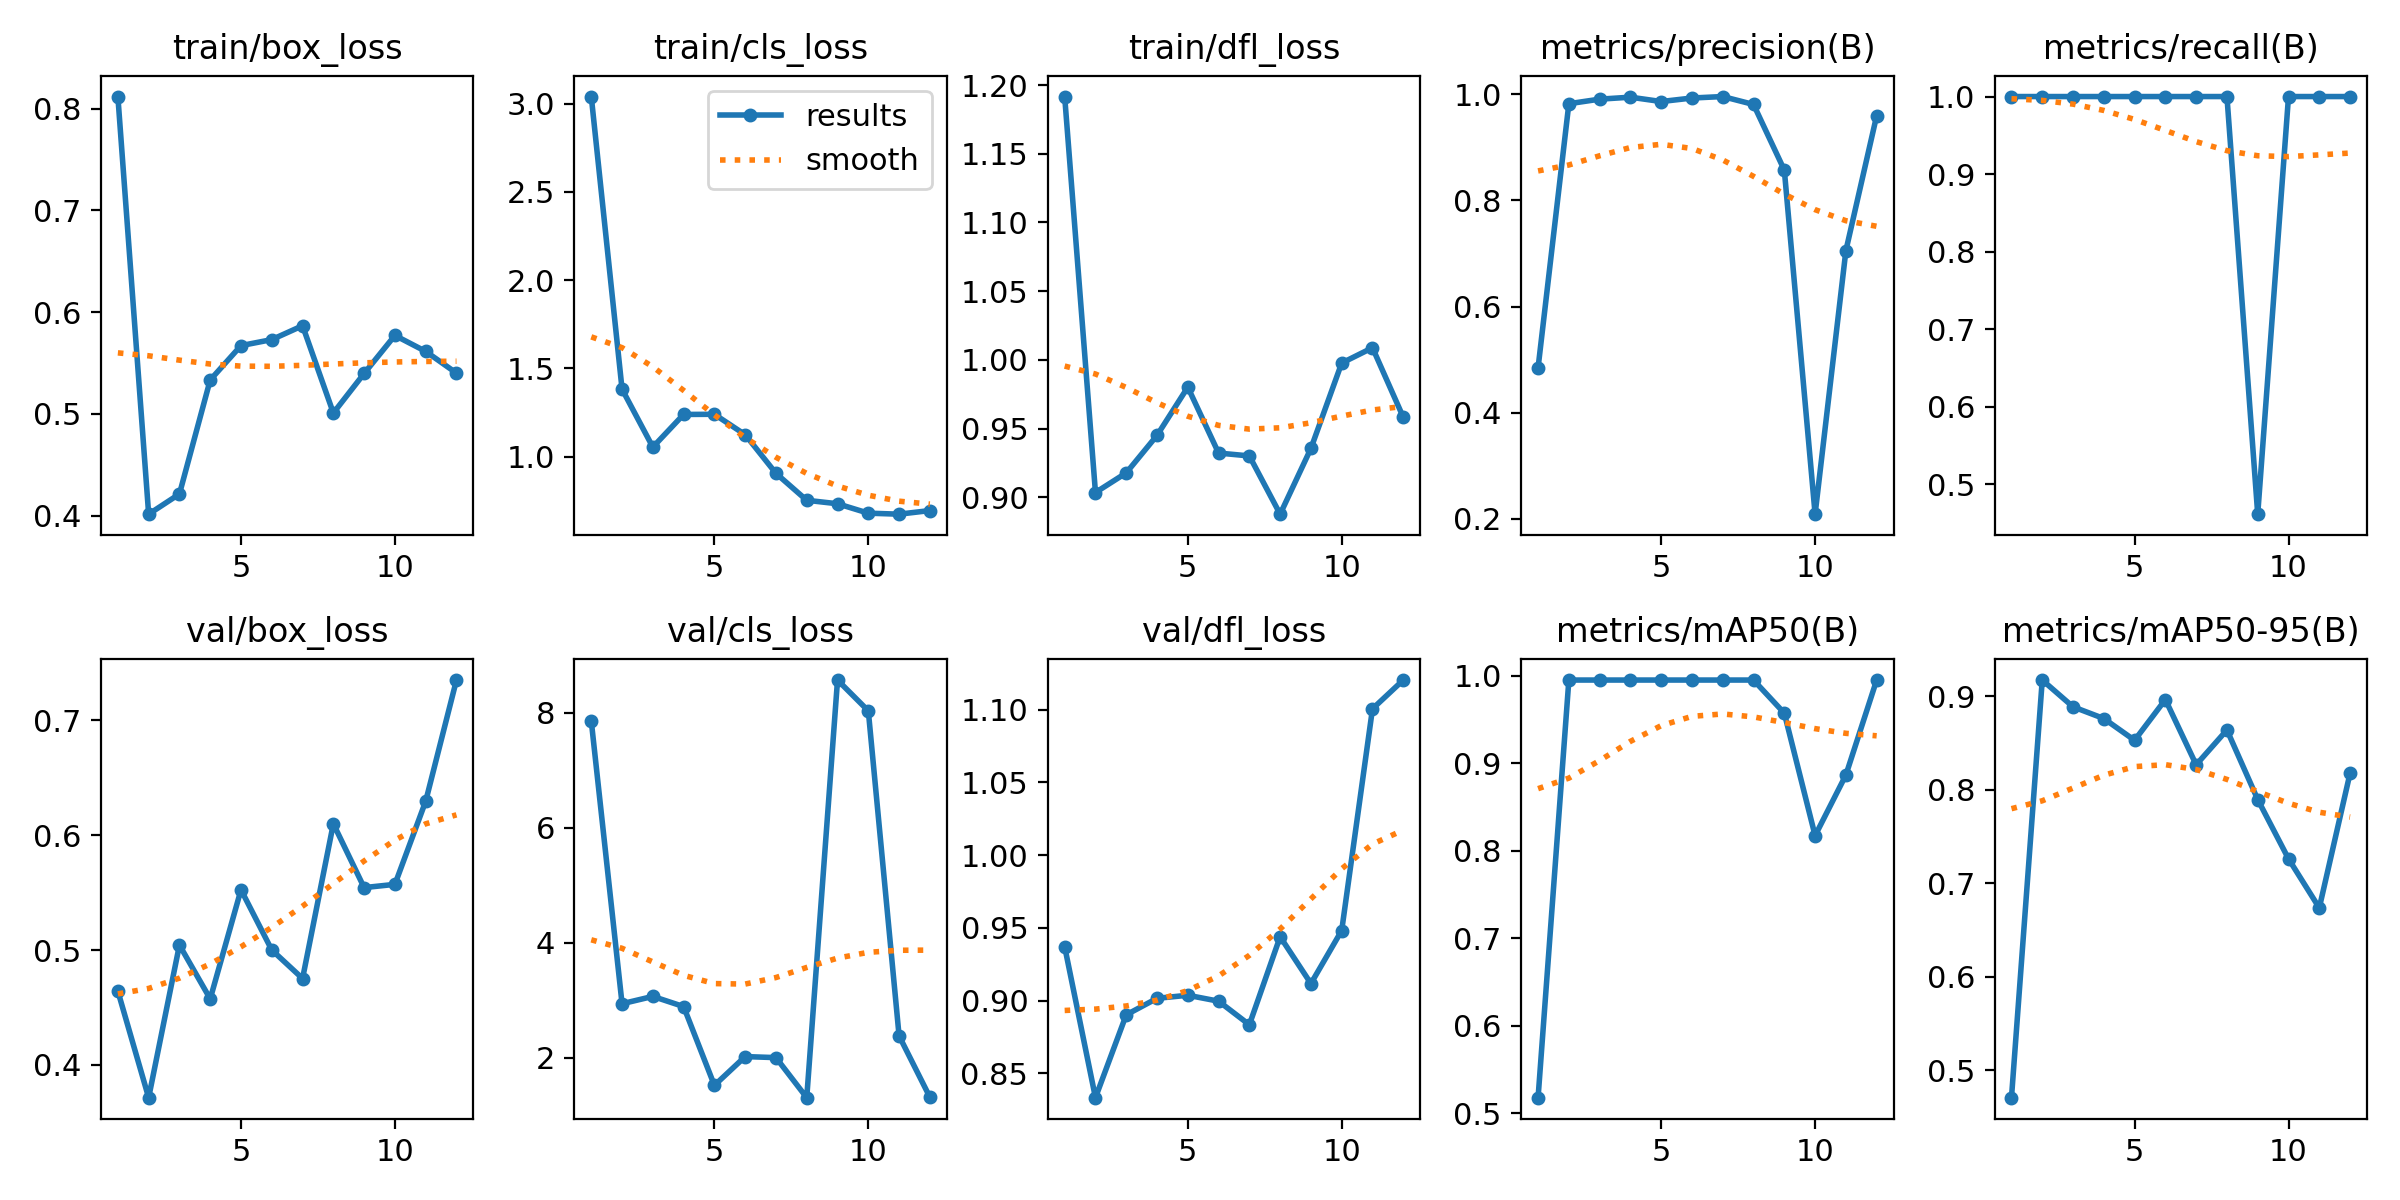

Values plotted in this chart, from the file beside it:
epoch, time, train/box_loss, train/cls_loss, train/dfl_loss, metrics/precision(B), metrics/recall(B), metrics/mAP50(B), metrics/mAP50-95(B), val/box_loss, val/cls_loss, val/dfl_loss, lr/pg0, lr/pg1, lr/pg2
1, 20.36, 0.8121, 3.04, 1.192, 0.4844, 1, 0.5179, 0.4704, 0.4641, 7.858, 0.9371, 0.00012, 0.00012, 0.00012
2, 39.13, 0.4013, 1.383, 0.9034, 0.9823, 1, 0.995, 0.9172, 0.3713, 2.939, 0.8332, 0.0002574, 0.0002574, 0.0002574
3, 57.65, 0.4212, 1.055, 0.9177, 0.9909, 1, 0.995, 0.8885, 0.5044, 3.067, 0.8902, 0.0003921, 0.0003921, 0.0003921
4, 75.99, 0.5333, 1.24, 0.945, 0.9946, 1, 0.995, 0.876, 0.4574, 2.89, 0.9015, 0.000524, 0.000524, 0.000524
5, 94.44, 0.5671, 1.24, 0.9801, 0.9864, 1, 0.995, 0.8527, 0.5525, 1.52, 0.9036, 0.0006531, 0.0006531, 0.0006531
6, 112.8, 0.573, 1.125, 0.9322, 0.9931, 1, 0.995, 0.8963, 0.5, 2.02, 0.8995, 0.0007794, 0.0007794, 0.0007794
7, 131.1, 0.5867, 0.9061, 0.9301, 0.9958, 1, 0.995, 0.8265, 0.4752, 2.002, 0.8833, 0.000903, 0.000903, 0.000903
8, 149.5, 0.5008, 0.7534, 0.8877, 0.9809, 1, 0.995, 0.8638, 0.61, 1.306, 0.9439, 0.001024, 0.001024, 0.001024
9, 167.7, 0.5397, 0.7338, 0.9355, 0.8571, 0.4615, 0.9571, 0.7894, 0.5544, 8.569, 0.9117, 0.001142, 0.001142, 0.001142
10, 185.9, 0.5771, 0.6804, 0.9977, 0.2085, 1, 0.8173, 0.7259, 0.5572, 8.033, 0.9482, 0.001257, 0.001257, 0.001257
11, 204.2, 0.5614, 0.6748, 1.009, 0.7054, 1, 0.8865, 0.6734, 0.6296, 2.381, 1.101, 0.00137, 0.00137, 0.00137
12, 222.6, 0.5401, 0.6953, 0.9582, 0.9597, 1, 0.995, 0.8175, 0.7352, 1.315, 1.12, 0.001479, 0.001479, 0.001479
